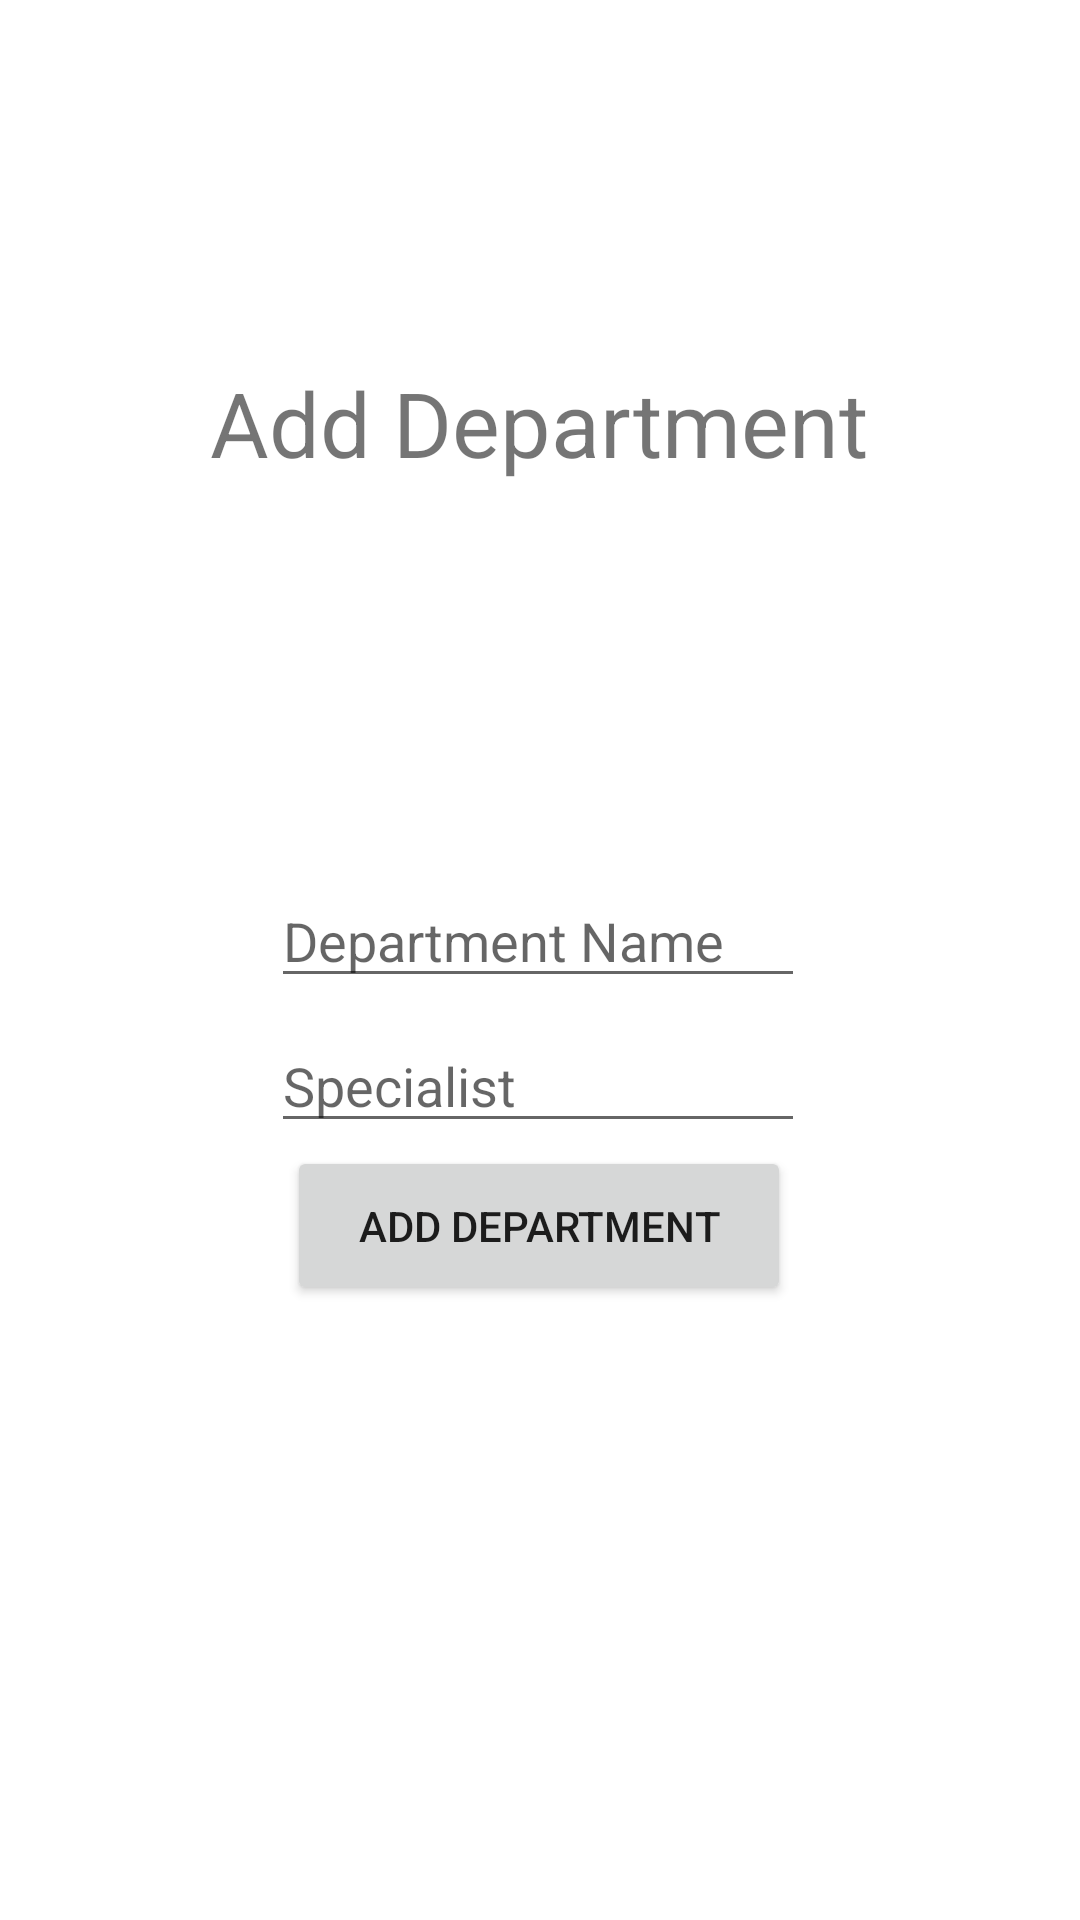

Here is an Android app screen rendered from its layout file. Give the layout XML and the strings, colors and styles it references.
<!-- AndroidManifest.xml: application theme Theme.KelompokG -->
<!-- res/layout/adddepartment.xml -->
<?xml version="1.0" encoding="utf-8"?>
<androidx.constraintlayout.widget.ConstraintLayout
    xmlns:android="http://schemas.android.com/apk/res/android"
    xmlns:app="http://schemas.android.com/apk/res-auto"
    android:layout_width="match_parent"
    android:layout_height="match_parent">

    <TextView
        android:layout_width="wrap_content"
        android:layout_height="wrap_content"
        android:text="Add Department"
        android:textSize="30sp"
        app:layout_constraintBottom_toBottomOf="parent"
        app:layout_constraintHorizontal_bias="0.498"
        app:layout_constraintLeft_toLeftOf="parent"
        app:layout_constraintRight_toRightOf="parent"
        app:layout_constraintTop_toTopOf="parent"
        app:layout_constraintVertical_bias="0.201" />

    <EditText
        android:id="@+id/Input"
        android:layout_width="178dp"
        android:layout_height="36dp"
        android:layout_marginTop="284dp"
        android:ems="10"
        android:hint="Department Name"
        android:inputType="text"
        app:layout_constraintBottom_toTopOf="@+id/Input"
        app:layout_constraintEnd_toEndOf="parent"
        app:layout_constraintHorizontal_bias="0.497"
        app:layout_constraintStart_toStartOf="parent"
        app:layout_constraintTop_toTopOf="parent" />

    <EditText
        android:id="@+id/Input"
        android:layout_width="178dp"
        android:layout_height="36dp"
        android:layout_marginTop="344dp"
        android:ems="10"
        android:hint="Specialist"
        android:inputType="text"
        app:layout_constraintBottom_toTopOf="@+id/Login"
        app:layout_constraintEnd_toEndOf="parent"
        app:layout_constraintHorizontal_bias="0.497"
        app:layout_constraintStart_toStartOf="parent"
        app:layout_constraintTop_toTopOf="parent" />

    <Button
        android:id="@+id/Login"
        android:layout_width="168dp"
        android:layout_height="53dp"
        android:text="Add department"
        app:layout_constraintBottom_toBottomOf="parent"
        app:layout_constraintEnd_toEndOf="parent"
        app:layout_constraintHorizontal_bias="0.498"
        app:layout_constraintStart_toStartOf="parent"
        app:layout_constraintTop_toTopOf="parent"
        app:layout_constraintVertical_bias="0.651" />



</androidx.constraintlayout.widget.ConstraintLayout>
<!-- resources referenced by this layout -->
<resources>
  <style name="Theme.KelompokG" parent="Theme.MaterialComponents.DayNight.DarkActionBar">
          
          <item name="colorPrimary">@color/purple_500</item>
          <item name="colorPrimaryVariant">@color/purple_700</item>
          <item name="colorOnPrimary">@color/white</item>
          
          <item name="colorSecondary">@color/teal_200</item>
          <item name="colorSecondaryVariant">@color/teal_700</item>
          <item name="colorOnSecondary">@color/black</item>
          
          <item name="android:statusBarColor" tools:targetApi="l">?attr/colorPrimaryVariant</item>
          
      </style>
  <!-- not gathered from this repository: default colours our renderer supplied (Android Studio template values) -->
  <color name="purple_500">#FF6200EE</color>
  <color name="purple_700">#FF3700B3</color>
  <color name="teal_200">#FF03DAC5</color>
  <color name="teal_700">#FF018786</color>
  <color name="black">#FF000000</color>
  <color name="white">#FFFFFFFF</color>
</resources>
